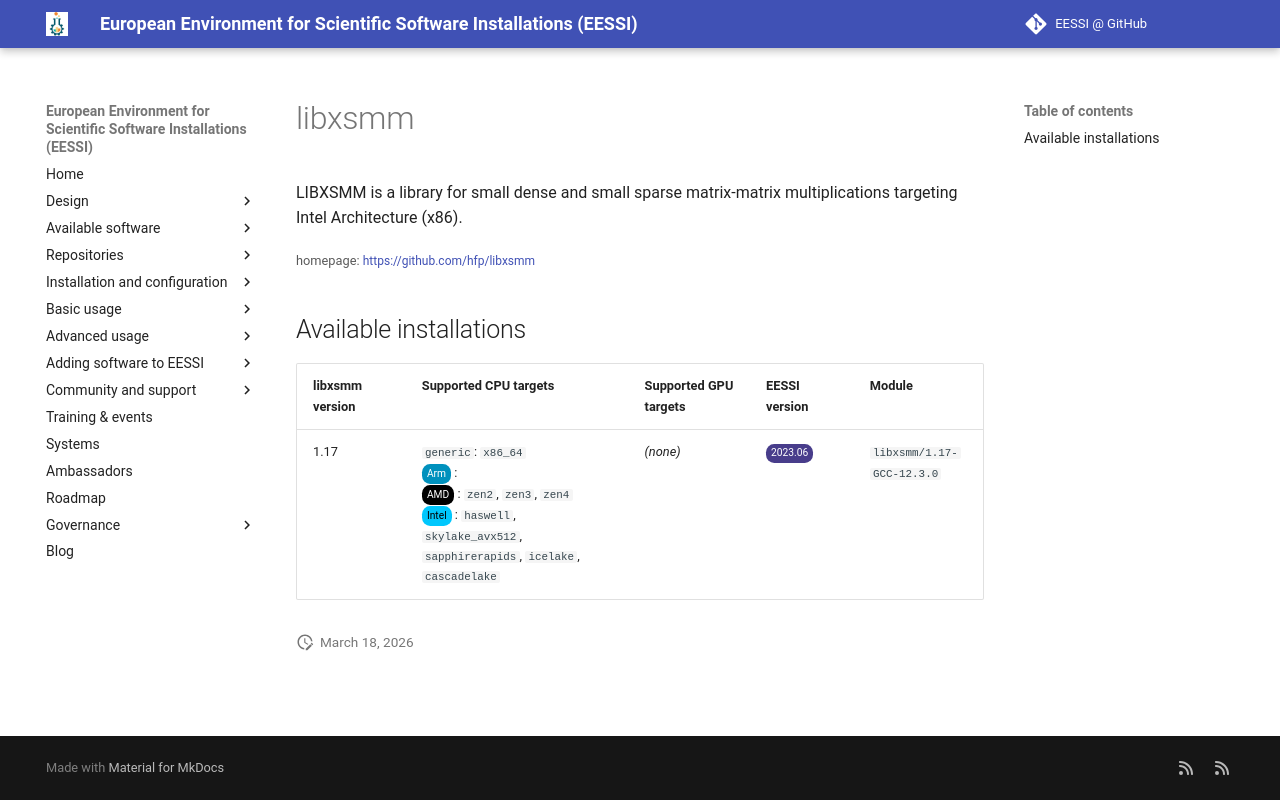

repository: EESSI/docs · page: available_software/detail/libxsmm/index.html · generator: mkdocs

---
json_ld:
  '@context': https://schema.org
  '@type': SoftwareApplication
  applicationCategory: DeveloperApplication
  description: 'LIBXSMM is a library for small dense and small sparse matrix-matrix
    multiplications

    targeting Intel Architecture (x86).'
  license: Not confirmed
  name: libxsmm
  offers:
    '@type': Offer
    price: 0
  operatingSystem: LINUX
  review:
    '@type': Review
    author:
      '@type': Organization
      name: EESSI
    reviewBody: Application has been successfully made available on all architectures
      supported by EESSI
    reviewRating:
      '@type': Rating
      ratingValue: 5
  softwareRequirements: See https://www.eessi.io/docs/ for how to make EESSI available
    on your system
  softwareVersion: '[''1.17'']'
  url: https://github.com/hfp/libxsmm
---
# libxsmm


LIBXSMM is a library for small dense and small sparse matrix-matrix multiplications
targeting Intel Architecture (x86).

<small>homepage: </small><span class="software-link">[https://github.com/hfp/libxsmm](https://github.com/hfp/libxsmm)</span>

## Available installations


|libxsmm version|Supported CPU targets|Supported GPU targets|EESSI version|Module|
| --- | --- | --- | --- | --- |
|1.17|`generic`: `x86_64`<br/><span class="software-cpu-arm">Arm</span>: <br/><span class="software-cpu-amd">AMD</span>: `zen2`, `zen3`, `zen4`<br/><span class="software-cpu-intel">Intel</span>: `haswell`, `skylake_avx512`, `sapphirerapids`, `icelake`, `cascadelake`<br/>|*(none)*|<span class="software-eessi-version-202306">2023.06</span>|`libxsmm/1.17-GCC-12.3.0`|
